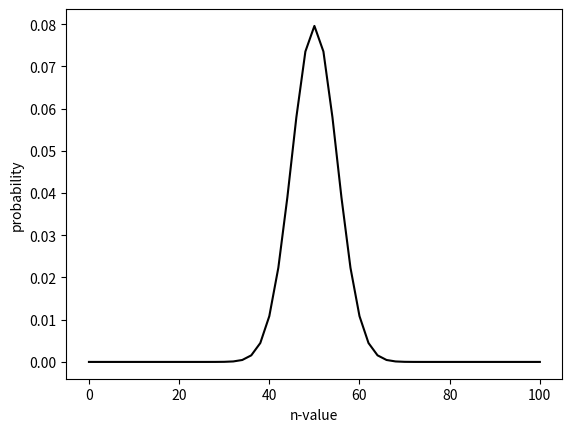

Write the Python code that produced this figure.
# framango pythonize PDF
from math import *
from numpy import *
import matplotlib.pyplot as plt
N = 100


def n_array(big_n):
    n_ray = []
    for i in range(0, N + 1, 2):
        if i <= N + 1:
            n_ray.append(i)
            # i = n + 2
        elif i > N + 1:
            break
    return n_ray


def factorial(n_input):
    if type(n_input) != int:
        factorial_n_array = []
        fact = 1
        for i in n_input:
            for k in range(1, i + 1):
                fact = fact * k
            factorial_n_array.append(fact)
        return factorial_n_array
    else:
        fact = 1
        for k in range(1, n_input + 1):
            fact = fact * k
        return fact


def probability_function(n_ray_ray):
    probability_array = []
    for i in n_ray_ray:
        probability = (1 / 2 ** N) * (factorial(N)) / (factorial(i) * factorial(N - i))
        probability_array.append(probability)
    return probability_array


plt.plot((n_array(N)), probability_function(n_array(N)), color='black')
plt.xlabel(r'n-value')
plt.ylabel(r'probability')
plt.show()

# if '__name__' == '__main__':
# print(n_array(N))
# print(factorial(N))
# print(factorial(n_array(N)))
# print(probability_function(n_array(N)))



